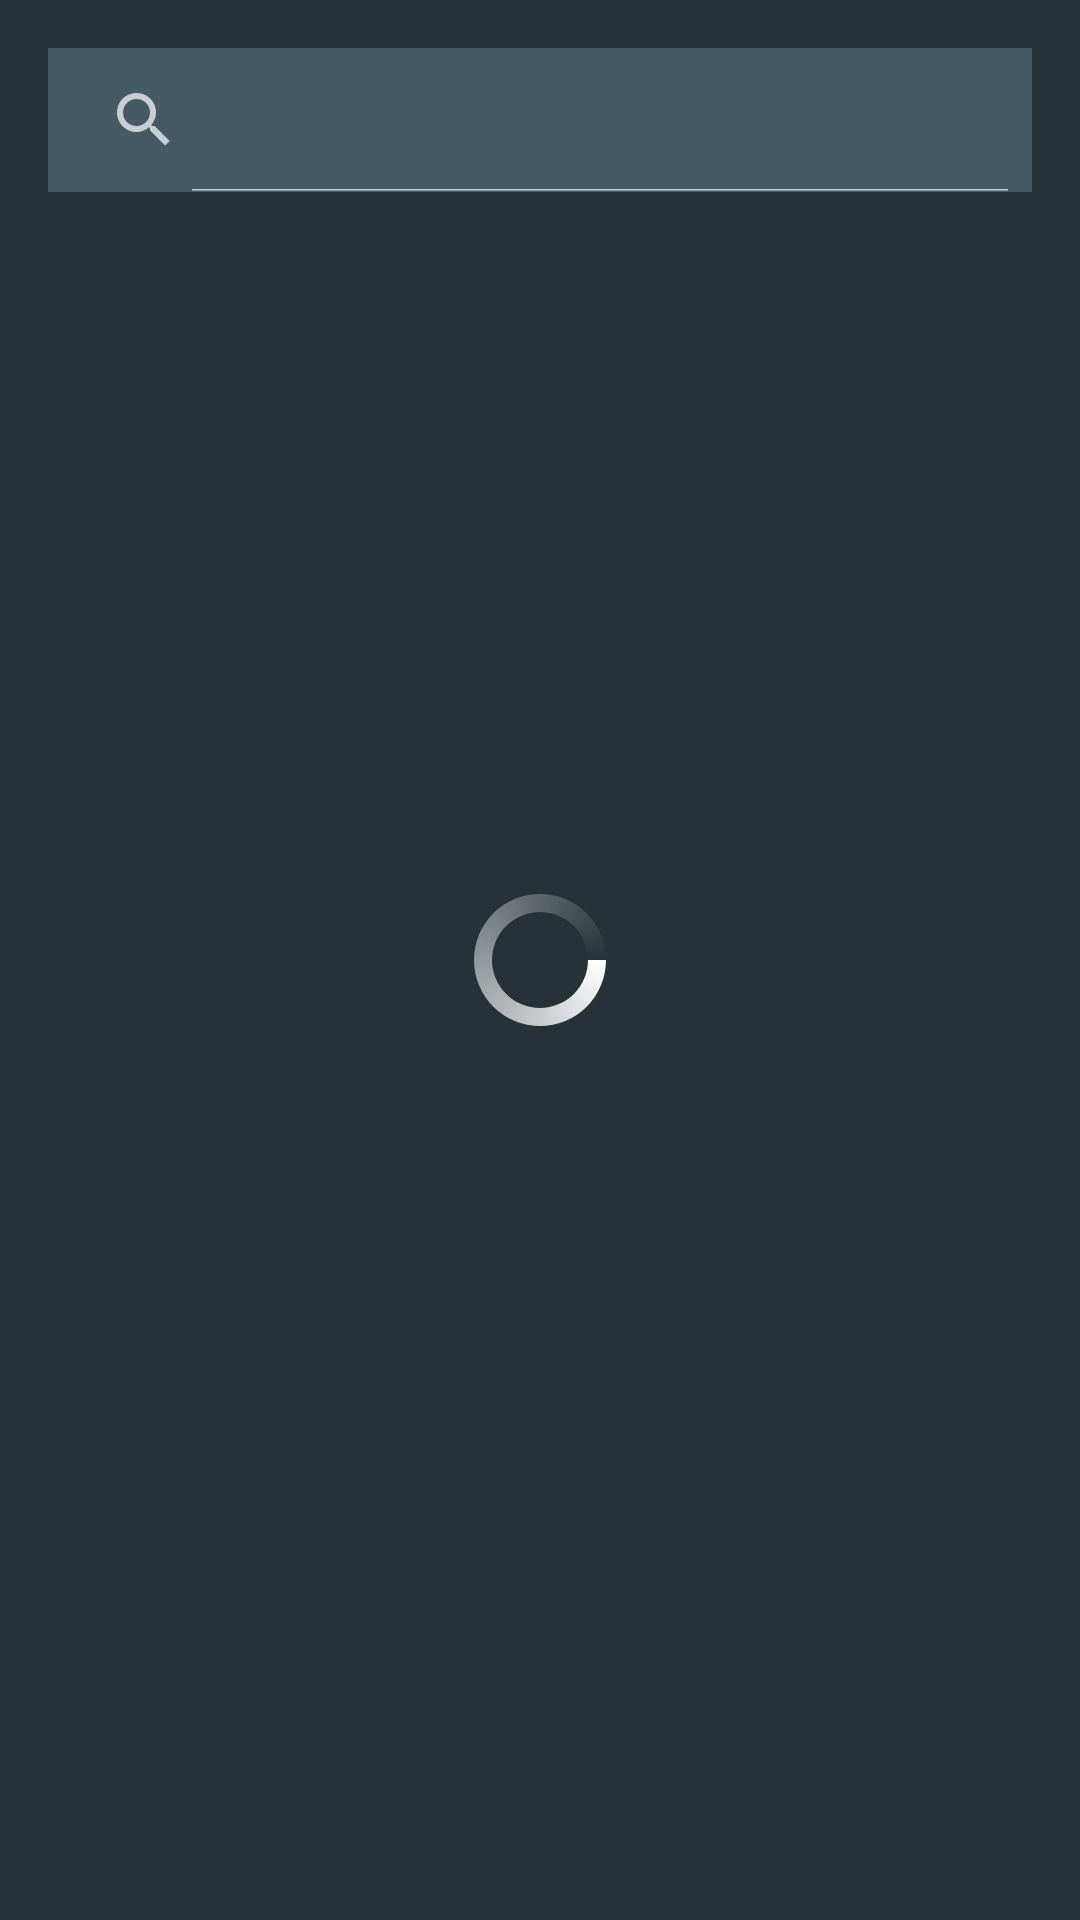

Produce the Android XML layout that renders to this screen, including the resource entries it uses.
<!-- AndroidManifest.xml: application theme Theme.AppCompat -->
<!-- res/layout/activity_main.xml -->
<?xml version="1.0" encoding="utf-8"?>
    <androidx.constraintlayout.widget.ConstraintLayout
        xmlns:android="http://schemas.android.com/apk/res/android"
        xmlns:app="http://schemas.android.com/apk/res-auto"
        xmlns:tools="http://schemas.android.com/tools"
        android:layout_width="match_parent"
        android:layout_height="match_parent"
        android:background="@color/colorSurfaceDark"
        tools:context=".ui.MainActivity">

        <androidx.appcompat.widget.SearchView
            android:id="@+id/svSearch"
            android:layout_width="match_parent"
            android:background="@color/colorSurface"
            android:layout_height="wrap_content"
            android:layout_marginStart="16dp"
            android:layout_marginTop="16dp"
            android:layout_marginEnd="16dp"
            android:icon="@drawable/ic_search"
            android:hint="@string/search"
            app:iconifiedByDefault="false"
            android:textSize="18sp"
            android:inputType="text"
            app:layout_constraintEnd_toEndOf="parent"
            app:layout_constraintStart_toStartOf="parent"
            app:layout_constraintTop_toTopOf="parent" />

        <androidx.recyclerview.widget.RecyclerView
            android:id="@+id/rvMovies"
            android:layout_width="match_parent"
            android:layout_height="0dp"
            android:paddingTop="10dp"
            android:layout_marginStart="16dp"
            android:layout_marginTop="16dp"
            android:layout_marginEnd="16dp"
            app:layout_constraintBottom_toBottomOf="parent"
            app:layout_constraintEnd_toEndOf="parent"
            app:layout_constraintStart_toStartOf="parent"
            app:layout_constraintTop_toBottomOf="@+id/svSearch" />

        <ProgressBar
            android:id="@+id/ProgressBar"
            android:layout_width="wrap_content"
            android:layout_height="wrap_content"
            android:indeterminate="true"
            android:indeterminateDrawable="@drawable/progress"
            app:layout_constraintBottom_toBottomOf="parent"
            app:layout_constraintEnd_toEndOf="parent"
            app:layout_constraintStart_toStartOf="parent"
            app:layout_constraintTop_toTopOf="parent" />

        <FrameLayout
            android:id="@+id/frag_container"
            android:layout_width="match_parent"
            android:layout_height="match_parent"
            android:orientation="vertical"
            tools:ignore="MissingConstraints">
        </FrameLayout>

</androidx.constraintlayout.widget.ConstraintLayout>
<!-- resources referenced by this layout -->
<resources>
  <color name="colorSurface">#455a64</color>
  <color name="colorSurfaceDark">#263238</color>
  <!-- drawable progress (drawable-v24) -->
  <?xml version="1.0" encoding="utf-8"?>
  <rotate xmlns:android="http://schemas.android.com/apk/res/android"
      android:pivotX="50%"
      android:pivotY="50%"
      android:fromDegrees="0"
      android:toDegrees="360">
  
      <shape
          android:shape="ring"
          android:innerRadiusRatio="3"
          android:thicknessRatio="8"
          android:useLevel="false">
  
          <size
              android:width="76dip"
              android:height="76dip" />
  
          <gradient
              android:type="sweep"
              android:useLevel="false"
              android:startColor="@color/onPrimaryActivated"
              android:endColor="#00ffffff"
              android:angle="0"/>
  
      </shape>
  
  </rotate>
  <string name="search">Search movie...</string>
  <color name="onPrimaryActivated">#FFFFFF</color>
</resources>
